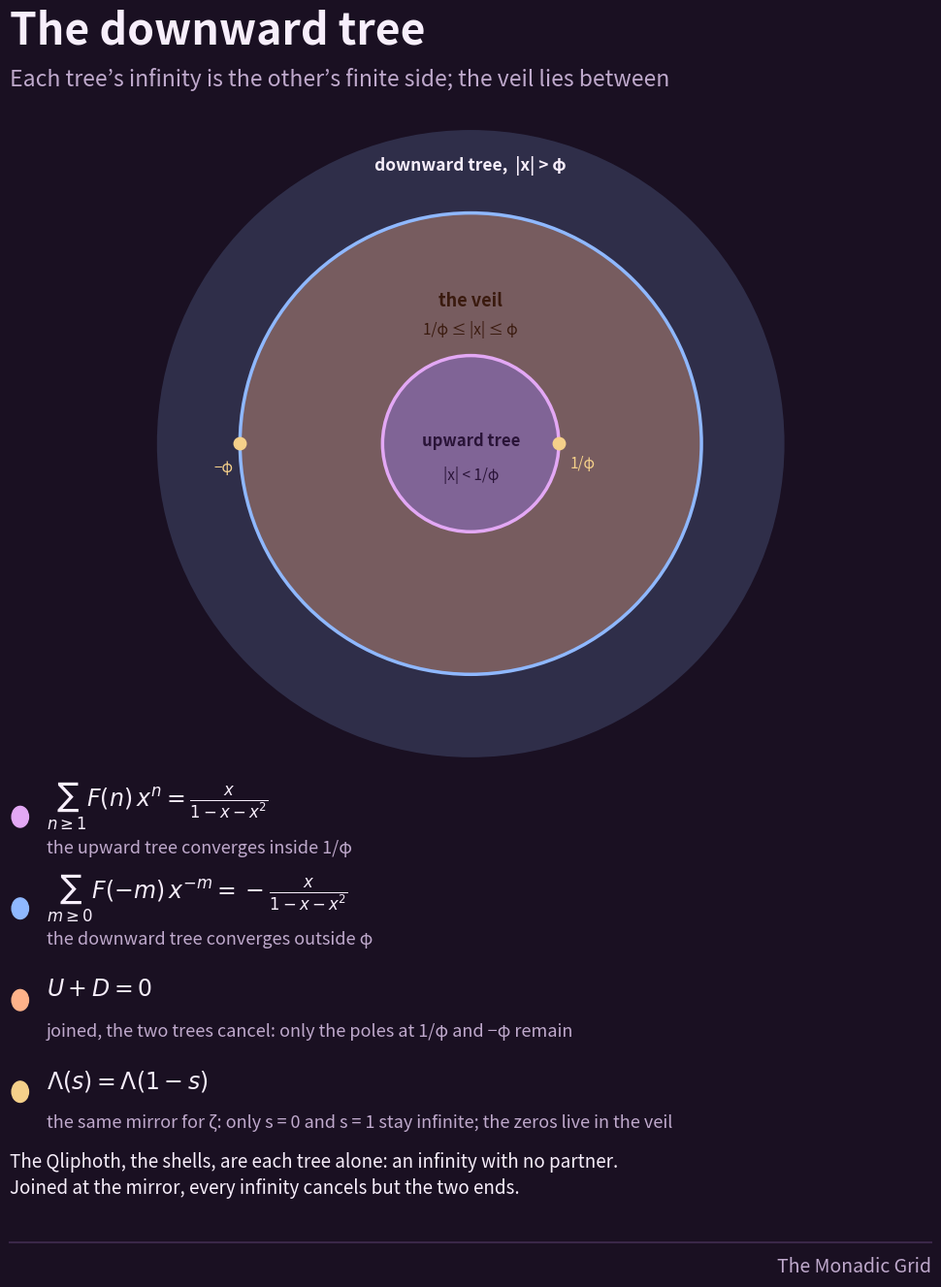

Recreate this plot in Python.
"""Old maps slide: the downward tree. The upward and downward Fibonacci series, the golden annulus between them, and the zeta mirror."""
import numpy as np, matplotlib; matplotlib.use('Agg'); import matplotlib.pyplot as plt
from matplotlib.patches import Circle, Wedge
BG, INK, MUTED, LINE = '#1A1022', '#F7EEFB', '#BFA9CC', '#3A2748'
UP, DOWN, VEIL, GOLD = '#E3A8F5', '#8FB8FF', '#FFB38A', '#F5D08A'
phi = (1 + 5**0.5)/2
fig = plt.figure(figsize=(10.8, 13.5), dpi=100); fig.patch.set_facecolor(BG)
fig.text(0.06, 0.95, 'The downward tree', color=INK, fontsize=32, fontweight='bold')
fig.text(0.06, 0.918, 'Each tree’s infinity is the other’s finite side; the veil lies between', color=MUTED, fontsize=16.5)
ax = fig.add_axes([0.05, 0.40, 0.9, 0.49]); ax.set_facecolor(BG); ax.set_aspect('equal'); ax.axis('off'); ax.set_xlim(-2.6, 2.6); ax.set_ylim(-2.25, 2.25)
ax.add_patch(Circle((0, 0), 2.2, color=DOWN, alpha=0.18, lw=0))
ax.add_patch(Wedge((0, 0), phi, 0, 360, width=phi - 1/phi, color=VEIL, alpha=0.35, lw=0))
ax.add_patch(Circle((0, 0), 1/phi, color=UP, alpha=0.45, lw=0))
for r, c in ((1/phi, UP), (phi, DOWN)): ax.add_patch(Circle((0, 0), r, fill=False, ec=c, lw=2.5))
ax.plot([1/phi, -phi], [0, 0], 'o', color=GOLD, ms=9, zorder=5)
ax.text(0, 0.02, 'upward tree', color='#2A1438', fontsize=12, ha='center', va='center', fontweight='bold')
ax.text(0, -0.22, '|x| < 1/φ', color='#2A1438', fontsize=11, ha='center', va='center')
ax.text(0, 1.0, 'the veil', color='#3A1A0E', fontsize=13, ha='center', va='center', fontweight='bold')
ax.text(0, 0.8, '1/φ ≤ |x| ≤ φ', color='#3A1A0E', fontsize=11, ha='center', va='center')
ax.text(0, 1.95, 'downward tree,  |x| > φ', color=INK, fontsize=12.5, ha='center', va='center', fontweight='bold')
ax.text(1/phi + 0.08, -0.17, '1/φ', color=GOLD, fontsize=11)
ax.text(-phi - 0.05, -0.2, '−φ', color=GOLD, fontsize=11, ha='right')
eqs = [(UP, r'$\sum_{n\geq 1} F(n)\,x^n=\frac{x}{1-x-x^2}$', 'the upward tree converges inside 1/φ'),
       (DOWN, r'$\sum_{m\geq 0} F(-m)\,x^{-m}=-\frac{x}{1-x-x^2}$', 'the downward tree converges outside φ'),
       (VEIL, r'$U+D=0$', 'joined, the two trees cancel: only the poles at 1/φ and −φ remain'),
       (GOLD, r'$\Lambda(s)=\Lambda(1-s)$', 'the same mirror for ζ: only s = 0 and s = 1 stay infinite; the zeros live in the veil')]
for i, (c, eq, gloss) in enumerate(eqs):
    y = 0.36 - i*0.07
    fig.patches.append(Circle((0.07, y), 0.008, color=c, transform=fig.transFigure, figure=fig))
    fig.text(0.095, y + 0.008, eq, color=INK, fontsize=17, va='center')
    fig.text(0.095, y - 0.024, gloss, color=MUTED, fontsize=13, va='center')
fig.text(0.06, 0.072, 'The Qliphoth, the shells, are each tree alone: an infinity with no partner.\nJoined at the mirror, every infinity cancels but the two ends.', color=INK, fontsize=13.5, linespacing=1.4)
fig.add_artist(plt.Line2D([0.06, 0.94], [0.035, 0.035], color=LINE, lw=1.5, transform=fig.transFigure))
fig.text(0.94, 0.012, 'The Monadic Grid', color=MUTED, fontsize=14, ha='right')
fig.savefig('downtree.png', facecolor=BG); print('ok')
